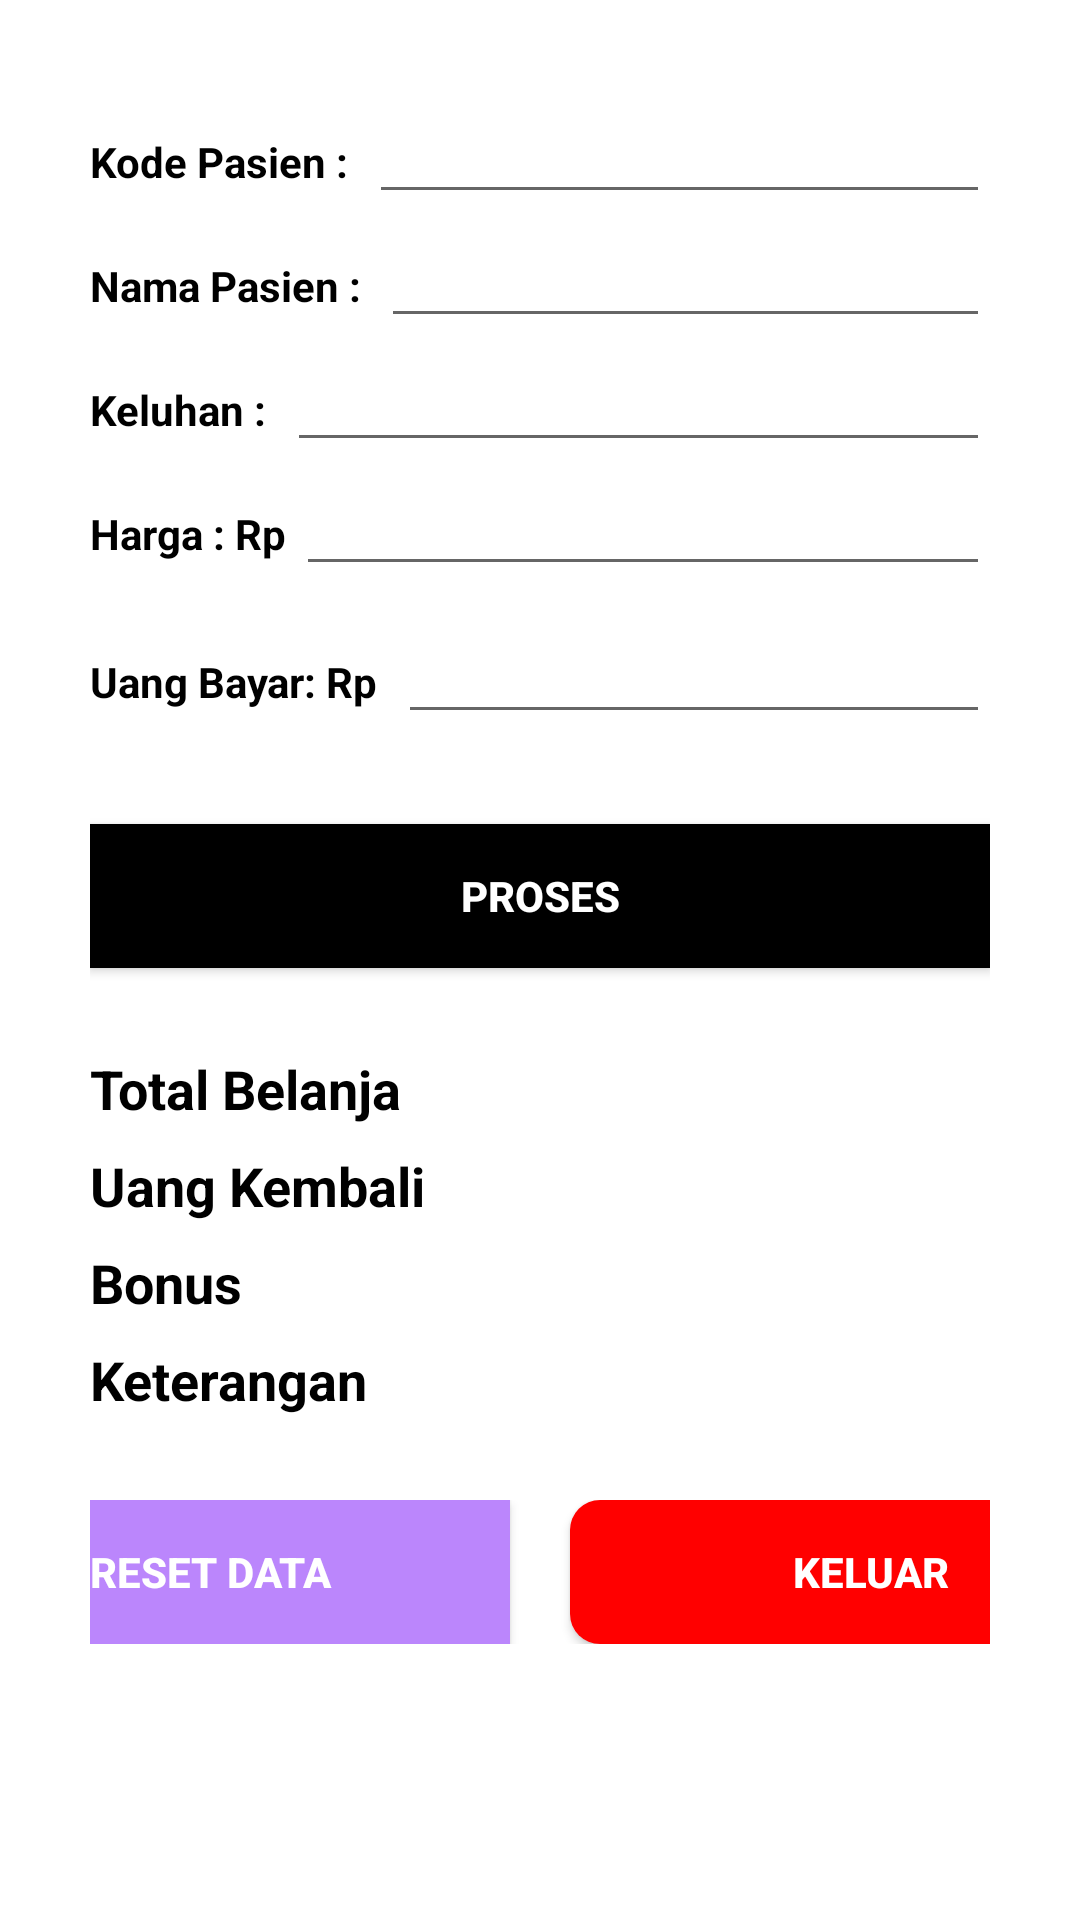

This screen was rendered from an Android layout file. Write that file and the resources it references.
<!-- AndroidManifest.xml: application theme Theme.SimulasiPoligigiNajwan -->
<!-- res/layout/activity_main.xml -->
<?xml version="1.0" encoding="utf-8"?>
<ScrollView xmlns:android="http://schemas.android.com/apk/res/android"
    xmlns:tools="http://schemas.android.com/tools"
    android:layout_width="match_parent"
    android:layout_height="match_parent"
    android:padding="30dp"
    android:background="@drawable/logo2"
    android:orientation="vertical"
    tools:context=".MainActivity">

    <LinearLayout
        android:layout_width="fill_parent"
        android:layout_height="fill_parent"
        android:orientation="vertical"
        android:id="@+id/data_kasir">
        <LinearLayout
            android:layout_width="match_parent"
            android:layout_height="wrap_content"
            android:orientation="horizontal">
            <TextView
                android:layout_width="wrap_content"
                android:layout_height="wrap_content"
                android:text="Kode Pasien :  "
                android:textStyle="bold"
                android:textColor="@color/black"/>
            <EditText
                android:layout_width="match_parent"
                android:layout_height="wrap_content"
                android:id="@+id/namapelanggan"
                android:text="" />
        </LinearLayout>

        <LinearLayout
            android:layout_width="match_parent"
            android:layout_height="wrap_content"
            android:orientation="horizontal">
            <TextView
                android:layout_width="wrap_content"
                android:layout_height="wrap_content"
                android:text="Nama Pasien :  "
                android:textStyle="bold"
                android:textColor="@color/black"/>
            <EditText
                android:layout_width="match_parent"
                android:layout_height="wrap_content"
                android:id="@+id/namabarang"
                android:text="" />
        </LinearLayout>
        <LinearLayout
            android:layout_width="match_parent"
            android:layout_height="wrap_content"
            android:orientation="horizontal">
            <TextView
                android:layout_width="wrap_content"
                android:layout_height="wrap_content"
                android:text="Keluhan :  "
                android:textStyle="bold"
                android:textColor="@color/black"/>
            <EditText
                android:layout_width="match_parent"
                android:layout_height="wrap_content"
                android:id="@+id/jumlahbeli"
                android:text=""
                android:inputType="number"/>
        </LinearLayout>
        <LinearLayout
            android:layout_width="match_parent"
            android:layout_height="wrap_content"
            android:orientation="horizontal">
            <TextView
                android:layout_width="wrap_content"
                android:layout_height="wrap_content"
                android:text="Harga : Rp "
                android:textStyle="bold"
                android:textColor="@color/black"/>
            <EditText
                android:layout_width="match_parent"
                android:layout_height="wrap_content"
                android:id="@+id/harga"
                android:text=""
                android:inputType="number"
                android:layout_marginBottom="8dp" />
        </LinearLayout>
        <LinearLayout
            android:layout_width="match_parent"
            android:layout_height="wrap_content"
            android:orientation="horizontal">
            <TextView
                android:layout_width="wrap_content"
                android:layout_height="wrap_content"
                android:text="Uang Bayar: Rp  "
                android:textStyle="bold"
                android:textColor="@color/black"/>
            <EditText
                android:layout_width="match_parent"
                android:layout_height="wrap_content"
                android:id="@+id/uangbayar"
                android:text=""
                android:inputType="number"/>
        </LinearLayout>
        <Button
            android:layout_marginTop="30dp"
            android:layout_width="match_parent"
            android:layout_height="wrap_content"
            android:id="@+id/tombol1"
            android:text="PROSES"
            android:background="@color/black"
            android:textStyle="bold"
            android:textColor="#ffffff"
            android:layout_marginBottom="8dp" />
        <TextView
            android:layout_marginTop="20dp"
            android:layout_width="wrap_content"
            android:layout_height="wrap_content"
            android:text="Total Belanja "
            android:textColor="@color/black"
            android:id="@+id/totalbelanja"
            android:textStyle="bold"
            android:textSize="18dp"
            android:layout_marginBottom="8dp" />
        <TextView
            android:layout_width="wrap_content"
            android:layout_height="wrap_content"
            android:text="Uang Kembali "
            android:textColor="@color/black"
            android:id="@+id/uangkembali"
            android:textStyle="bold"
            android:textSize="18dp"
            android:layout_marginBottom="8dp"/>
        <TextView
            android:layout_width="wrap_content"
            android:layout_height="wrap_content"
            android:text="Bonus"
            android:textColor="@color/black"
            android:id="@+id/bonus"
            android:textStyle="bold"
            android:textSize="18dp"
            android:layout_marginBottom="8dp"/>
        <TextView
            android:layout_width="wrap_content"
            android:layout_height="wrap_content"
            android:text="Keterangan "
            android:textColor="@color/black"
            android:id="@+id/keterangan"
            android:textStyle="bold"
            android:textSize="18dp"
            android:layout_marginBottom="8dp"/>
        <LinearLayout
            android:layout_marginTop="20dp"
            android:layout_width="match_parent"
            android:layout_height="wrap_content"
            android:gravity="center"
            android:orientation="horizontal">
            <Button
                android:layout_width="200dp"
                android:layout_height="wrap_content"
                android:id="@+id/tombol2"
                android:text="RESET DATA"
                android:background="@color/purple_200"
                android:textStyle="bold"
                android:textColor="#ffffFF"/>
            <Button
                android:layout_width="200dp"
                android:layout_marginLeft="20dp"
                android:layout_height="wrap_content"
                android:id="@+id/tombol3"
                android:text="KELUAR"
                android:background="@drawable/button"
                android:backgroundTint="#FF0000"
                android:textColor="#FFFFFF"
                android:textStyle="bold"/>
        </LinearLayout>
    </LinearLayout>
</ScrollView>
<!-- resources referenced by this layout -->
<resources>
  <!-- drawable button (drawable) -->
  <?xml version="1.0" encoding="utf-8"?>
  <shape android:shape="rectangle"
      xmlns:android="http://schemas.android.com/apk/res/android">
  <solid android:color="#FF00"
      />
      <corners android:radius="10dp"
          />
  </shape>
  <style name="Theme.SimulasiPoligigiNajwan" parent="Theme.MaterialComponents.DayNight.DarkActionBar">
          
          <item name="colorPrimary">@color/purple_500</item>
          <item name="colorPrimaryVariant">@color/purple_700</item>
          <item name="colorOnPrimary">@color/white</item>
          
          <item name="colorSecondary">@color/teal_200</item>
          <item name="colorSecondaryVariant">@color/teal_700</item>
          <item name="colorOnSecondary">@color/black</item>
          
          <item name="android:statusBarColor">?attr/colorPrimaryVariant</item>
          
      </style>
  <!-- not gathered from this repository: default colours our renderer supplied (Android Studio template values) -->
  <color name="purple_200">#FFBB86FC</color>
  <color name="purple_500">#FF6200EE</color>
  <color name="purple_700">#FF3700B3</color>
  <color name="teal_200">#FF03DAC5</color>
  <color name="teal_700">#FF018786</color>
  <color name="black">#FF000000</color>
  <color name="white">#FFFFFFFF</color>
</resources>
